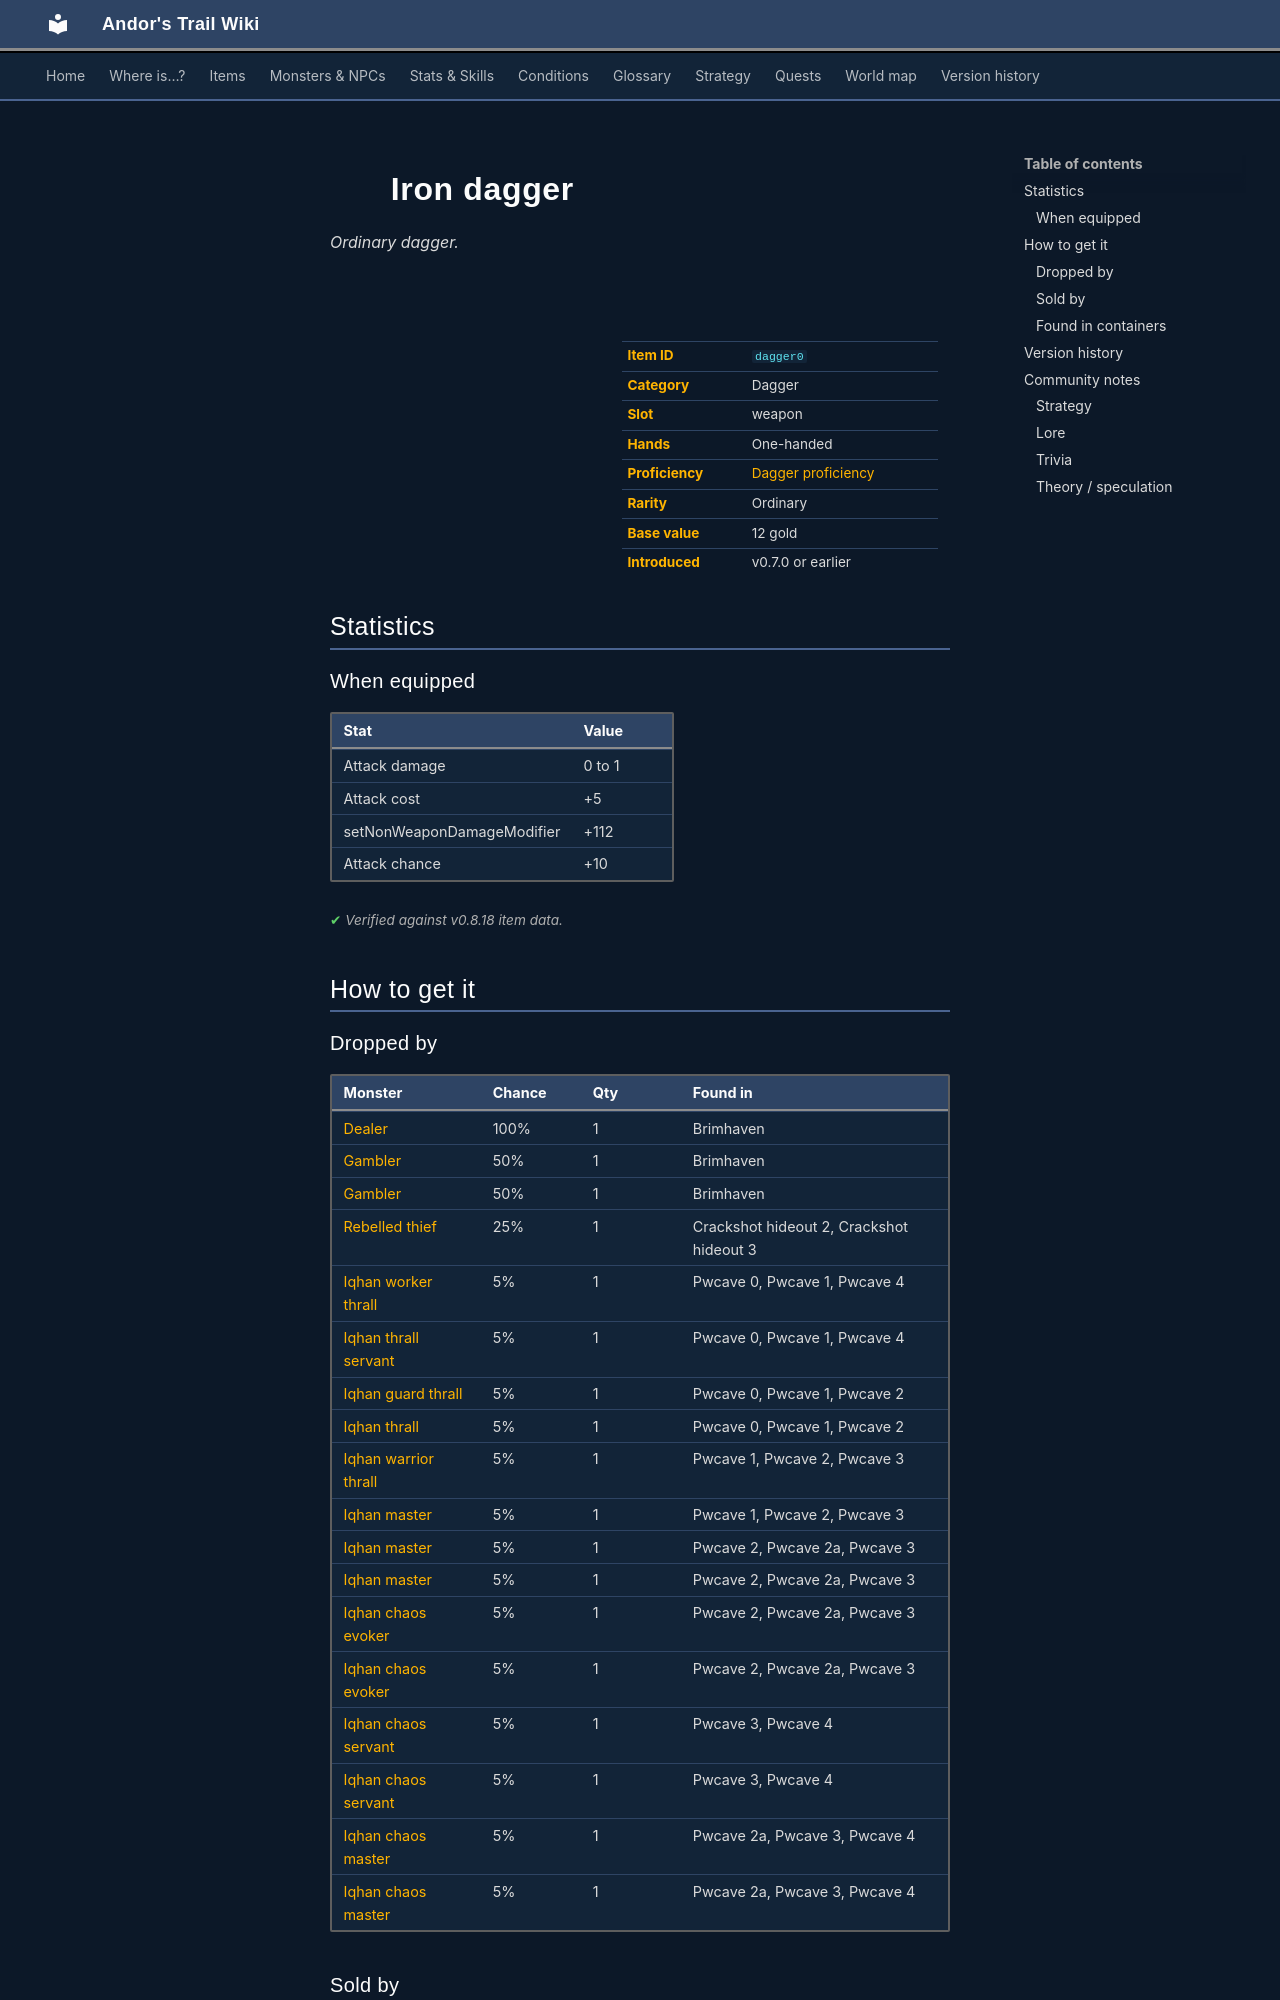

repository: asdfghjkl628/Andor-s-Trail-Wikiiii · page: items/dagger0/index.html · generator: mkdocs

---
description: "Iron dagger is a ordinary dagger in Andor's Trail (Attack damage 0 to 1, Attack cost +5, setNonWeaponDamageModifier +112, Attack chance +10). How to get it: monster drops, shops, containers."
---

# ![](../assets/icons/items/items_weapons_14.png){ .sprite } Iron dagger

*Ordinary dagger.*

<div class="infobox" markdown>

<p class="ib-img"><img class="sprite" src="../../assets/icons/items/items_weapons_14.png" alt=""></p>

| | |
|---|---|
| **Item ID** | `dagger0` |
| **Category** | Dagger |
| **Slot** | weapon |
| **Hands** | One-handed |
| **Proficiency** | [Dagger proficiency](../skills/weaponProficiencyDagger.md) |
| **Rarity** | Ordinary |
| **Base value** | 12 gold |
| **Introduced** | v0.7.0 or earlier |

</div>

## Statistics

### When equipped

| Stat | Value |
|---|---|
| Attack damage | 0 to 1 |
| Attack cost | +5 |
| setNonWeaponDamageModifier | +112 |
| Attack chance | +10 |

<p class="verified">Verified against v0.8.18 item data.</p>

## How to get it

### Dropped by

| Monster | Chance | Qty | Found in |
|---|---|---|---|
| [Dealer](../monsters/brv_blackjack_dealer.md#v-brv_blackjack_dealer_evil) | 100% | 1 | Brimhaven |
| [Gambler](../monsters/brv_blackjack_gambler1.md#v-brv_blackjack_gambler1_evil) | 50% | 1 | Brimhaven |
| [Gambler](../monsters/brv_blackjack_gambler1.md#v-brv_blackjack_gambler2_evil) | 50% | 1 | Brimhaven |
| [Rebelled thief](../monsters/guild03_rebthief_1.md) | 25% | 1 | Crackshot hideout 2, Crackshot hideout 3 |
| [Iqhan worker thrall](../monsters/iqhan_1a.md) | 5% | 1 | Pwcave 0, Pwcave 1, Pwcave 4 |
| [Iqhan thrall servant](../monsters/iqhan_1b.md) | 5% | 1 | Pwcave 0, Pwcave 1, Pwcave 4 |
| [Iqhan guard thrall](../monsters/iqhan_2a.md) | 5% | 1 | Pwcave 0, Pwcave 1, Pwcave 2 |
| [Iqhan thrall](../monsters/iqhan_2b.md) | 5% | 1 | Pwcave 0, Pwcave 1, Pwcave 2 |
| [Iqhan warrior thrall](../monsters/iqhan_3a.md) | 5% | 1 | Pwcave 1, Pwcave 2, Pwcave 3 |
| [Iqhan master](../monsters/iqhan_3b.md) | 5% | 1 | Pwcave 1, Pwcave 2, Pwcave 3 |
| [Iqhan master](../monsters/iqhan_3b.md#v-iqhan_4a) | 5% | 1 | Pwcave 2, Pwcave 2a, Pwcave 3 |
| [Iqhan master](../monsters/iqhan_3b.md#v-iqhan_4b) | 5% | 1 | Pwcave 2, Pwcave 2a, Pwcave 3 |
| [Iqhan chaos evoker](../monsters/iqhan_ch_1a.md) | 5% | 1 | Pwcave 2, Pwcave 2a, Pwcave 3 |
| [Iqhan chaos evoker](../monsters/iqhan_ch_1a.md#v-iqhan_ch_1b) | 5% | 1 | Pwcave 2, Pwcave 2a, Pwcave 3 |
| [Iqhan chaos servant](../monsters/iqhan_ch_2a.md) | 5% | 1 | Pwcave 3, Pwcave 4 |
| [Iqhan chaos servant](../monsters/iqhan_ch_2a.md#v-iqhan_ch_2b) | 5% | 1 | Pwcave 3, Pwcave 4 |
| [Iqhan chaos master](../monsters/iqhan_ch_3a.md) | 5% | 1 | Pwcave 2a, Pwcave 3, Pwcave 4 |
| [Iqhan chaos master](../monsters/iqhan_ch_3a.md#v-iqhan_ch_3b) | 5% | 1 | Pwcave 2a, Pwcave 3, Pwcave 4 |

### Sold by

- [Gruil](../monsters/gruil.md)
- [Ganos](../monsters/ganos.md)

### Found in containers

- [Guynmart main 1](../maps/guynmart_main_1.md#container-1) (container 2, 100%), Guynmart Castle
- [Mushroom m 2 4b](../maps/mushroom_m2_4b.md#container-1) (container 2, 100%)


<p class="verified">Verified against v0.8.18 item, loot, map and dialogue data.</p>


## Version history

| Version | Change |
|---|---|
| [v0.7.0](../versions/0.7.0.md) | Present in v0.7.0 (earliest release tracked) |
| [v0.7.10](../versions/0.7.10.md) | When equipped, non-weapon damage modifier (%): added (112) |

<p class="verified">Verified against v0.8.18 and every earlier release back to v0.7.0 (game data compared release by release).</p>


## Community notes

<small>Written by players, not generated from game data. **Strategy**: how and when to use it · **Lore**: the in-world story · **Trivia**: real-world facts, references, development history · **Theory / speculation**: unconfirmed ideas; may just be unfinished content</small>
